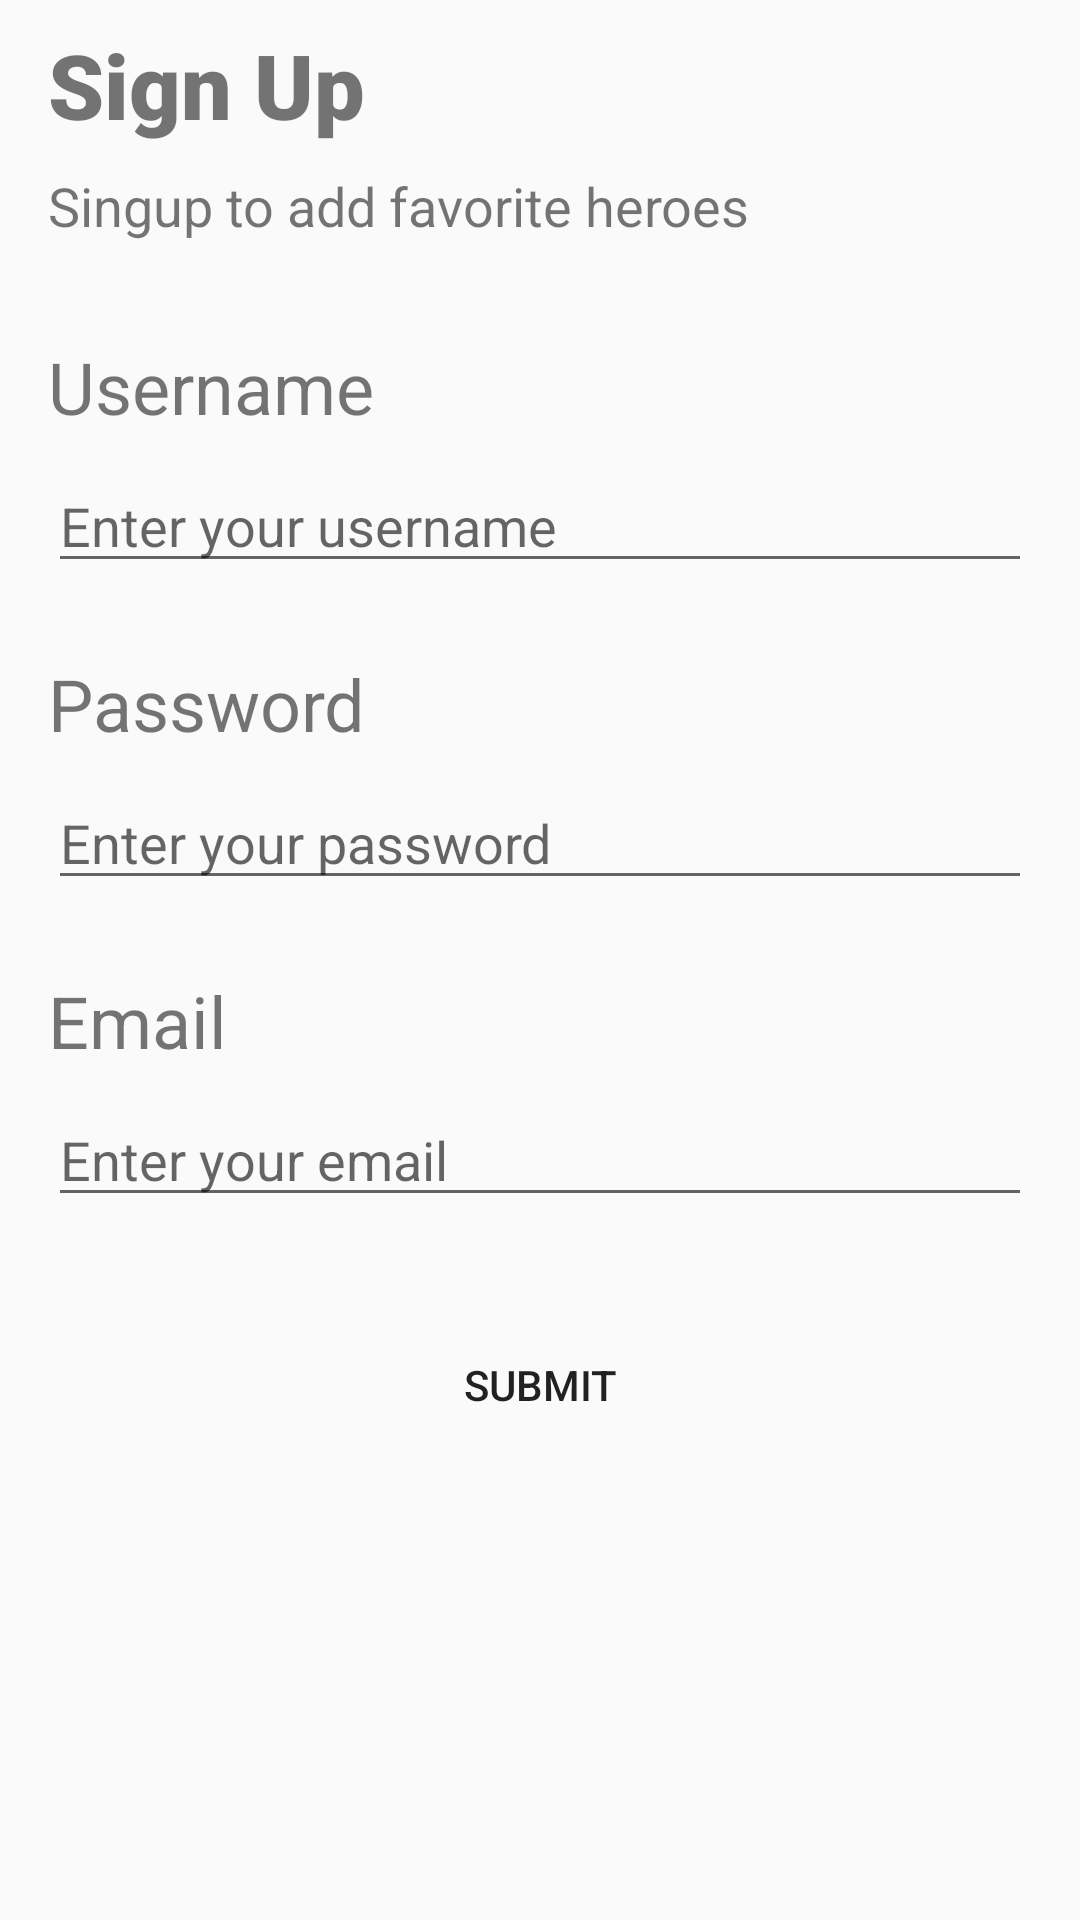

Layout XML and referenced resources for this Android screen:
<!-- AndroidManifest.xml: application theme AppTheme -->
<!-- res/layout/fragment_sign_up.xml -->
<?xml version="1.0" encoding="utf-8"?>
<android.support.constraint.ConstraintLayout xmlns:android="http://schemas.android.com/apk/res/android"
    xmlns:app="http://schemas.android.com/apk/res-auto"
    xmlns:tools="http://schemas.android.com/tools"
    android:layout_width="match_parent"
    android:layout_height="match_parent"
    tools:context=".fragments.SignUpFragment">


    <ScrollView
        android:layout_width="0dp"
        android:layout_height="0dp"
        android:layout_marginStart="8dp"
        android:layout_marginLeft="8dp"
        android:layout_marginTop="8dp"
        android:layout_marginEnd="8dp"
        android:layout_marginRight="8dp"
        android:layout_marginBottom="8dp"
        app:layout_constraintBottom_toBottomOf="parent"
        app:layout_constraintEnd_toEndOf="parent"
        app:layout_constraintStart_toStartOf="parent"
        app:layout_constraintTop_toTopOf="parent">

        <android.support.constraint.ConstraintLayout
            android:layout_width="match_parent"
            android:layout_height="match_parent"
            android:orientation="vertical">

            <EditText
                android:id="@+id/edt_username"
                android:layout_width="0dp"
                android:layout_height="wrap_content"
                android:layout_marginStart="8dp"
                android:layout_marginLeft="8dp"
                android:layout_marginTop="8dp"
                android:layout_marginEnd="8dp"
                android:layout_marginRight="8dp"
                android:ems="10"
                android:hint="@string/enter_your_username"
                android:inputType="textEmailAddress"
                app:layout_constraintEnd_toEndOf="parent"
                app:layout_constraintStart_toStartOf="parent"
                app:layout_constraintTop_toBottomOf="@+id/textView4" />

            <TextView
                android:id="@+id/textView4"
                android:layout_width="wrap_content"
                android:layout_height="wrap_content"
                android:layout_marginStart="8dp"
                android:layout_marginLeft="8dp"
                android:layout_marginTop="32dp"
                android:text="@string/username"
                android:textSize="24sp"
                app:layout_constraintStart_toStartOf="parent"
                app:layout_constraintTop_toBottomOf="@+id/textView3" />

            <TextView
                android:id="@+id/textView2"
                android:layout_width="wrap_content"
                android:layout_height="wrap_content"
                android:layout_marginStart="8dp"
                android:layout_marginLeft="8dp"
                android:fontFamily="sans-serif-black"
                android:text="@string/sign_up"
                android:textSize="30sp"
                app:layout_constraintStart_toStartOf="parent"
                app:layout_constraintTop_toTopOf="parent" />

            <TextView
                android:id="@+id/textView3"
                android:layout_width="wrap_content"
                android:layout_height="wrap_content"
                android:layout_marginStart="8dp"
                android:layout_marginLeft="8dp"
                android:layout_marginTop="8dp"
                android:text="@string/singup_to_add_favorite_heroes"
                android:textSize="18sp"
                app:layout_constraintStart_toStartOf="parent"
                app:layout_constraintTop_toBottomOf="@+id/textView2" />

            <Button
                android:id="@+id/btnSignup"
                android:layout_width="0dp"
                android:layout_height="wrap_content"
                android:layout_marginStart="50dp"
                android:layout_marginLeft="50dp"
                android:layout_marginTop="32dp"
                android:layout_marginEnd="50dp"
                android:layout_marginRight="50dp"
                android:background="@drawable/button_red"
                android:text="@string/submit"
                app:layout_constraintEnd_toEndOf="parent"
                app:layout_constraintHorizontal_bias="0.0"
                app:layout_constraintStart_toStartOf="parent"
                app:layout_constraintTop_toBottomOf="@+id/edt_email" />

            <TextView
                android:id="@+id/textView6"
                android:layout_width="wrap_content"
                android:layout_height="wrap_content"
                android:layout_marginStart="8dp"
                android:layout_marginLeft="8dp"
                android:layout_marginTop="24dp"
                android:text="@string/email"
                android:textSize="24sp"
                app:layout_constraintStart_toStartOf="parent"
                app:layout_constraintTop_toBottomOf="@+id/edt_password" />

            <EditText
                android:id="@+id/edt_password"
                android:layout_width="0dp"
                android:layout_height="wrap_content"
                android:layout_marginStart="8dp"
                android:layout_marginLeft="8dp"
                android:layout_marginTop="8dp"
                android:layout_marginEnd="8dp"
                android:layout_marginRight="8dp"
                android:ems="10"
                android:hint="@string/enter_your_password"
                android:inputType="textPassword"
                app:layout_constraintEnd_toEndOf="parent"
                app:layout_constraintStart_toStartOf="parent"
                app:layout_constraintTop_toBottomOf="@+id/textView5" />

            <TextView
                android:id="@+id/textView5"
                android:layout_width="wrap_content"
                android:layout_height="wrap_content"
                android:layout_marginStart="8dp"
                android:layout_marginLeft="8dp"
                android:layout_marginTop="24dp"
                android:text="@string/password"
                android:textSize="24sp"
                app:layout_constraintStart_toStartOf="parent"
                app:layout_constraintTop_toBottomOf="@+id/edt_username" />

            <EditText
                android:id="@+id/edt_email"
                android:layout_width="0dp"
                android:layout_height="wrap_content"
                android:layout_marginStart="8dp"
                android:layout_marginLeft="8dp"
                android:layout_marginTop="8dp"
                android:layout_marginEnd="8dp"
                android:layout_marginRight="8dp"
                android:ems="10"
                android:hint="@string/enter_your_email"
                android:inputType="textEmailAddress"
                app:layout_constraintEnd_toEndOf="parent"
                app:layout_constraintStart_toStartOf="parent"
                app:layout_constraintTop_toBottomOf="@+id/textView6" />
        </android.support.constraint.ConstraintLayout>
    </ScrollView>



</android.support.constraint.ConstraintLayout>
<!-- resources referenced by this layout -->
<resources>
  <string name="email">Email</string>
  <string name="enter_your_email">Enter your email</string>
  <string name="enter_your_password">Enter your password</string>
  <string name="enter_your_username">Enter your username</string>
  <string name="password">Password</string>
  <string name="sign_up">Sign Up</string>
  <string name="singup_to_add_favorite_heroes">Singup to add favorite heroes</string>
  <string name="submit">Submit</string>
  <string name="username">Username</string>
  <style name="AppTheme" parent="Theme.AppCompat.Light.NoActionBar">
          
          <item name="colorPrimary">@color/colorPrimary</item>
          <item name="colorPrimaryDark">@color/colorPrimaryDark</item>
          <item name="colorAccent">@color/colorAccent</item>
      </style>
  <!-- not gathered from this repository: default colours our renderer supplied (Android Studio template values) -->
  <color name="colorPrimary">#FF6200EE</color>
  <color name="colorPrimaryDark">#FF3700B3</color>
  <color name="colorAccent">#FF03DAC5</color>
</resources>
